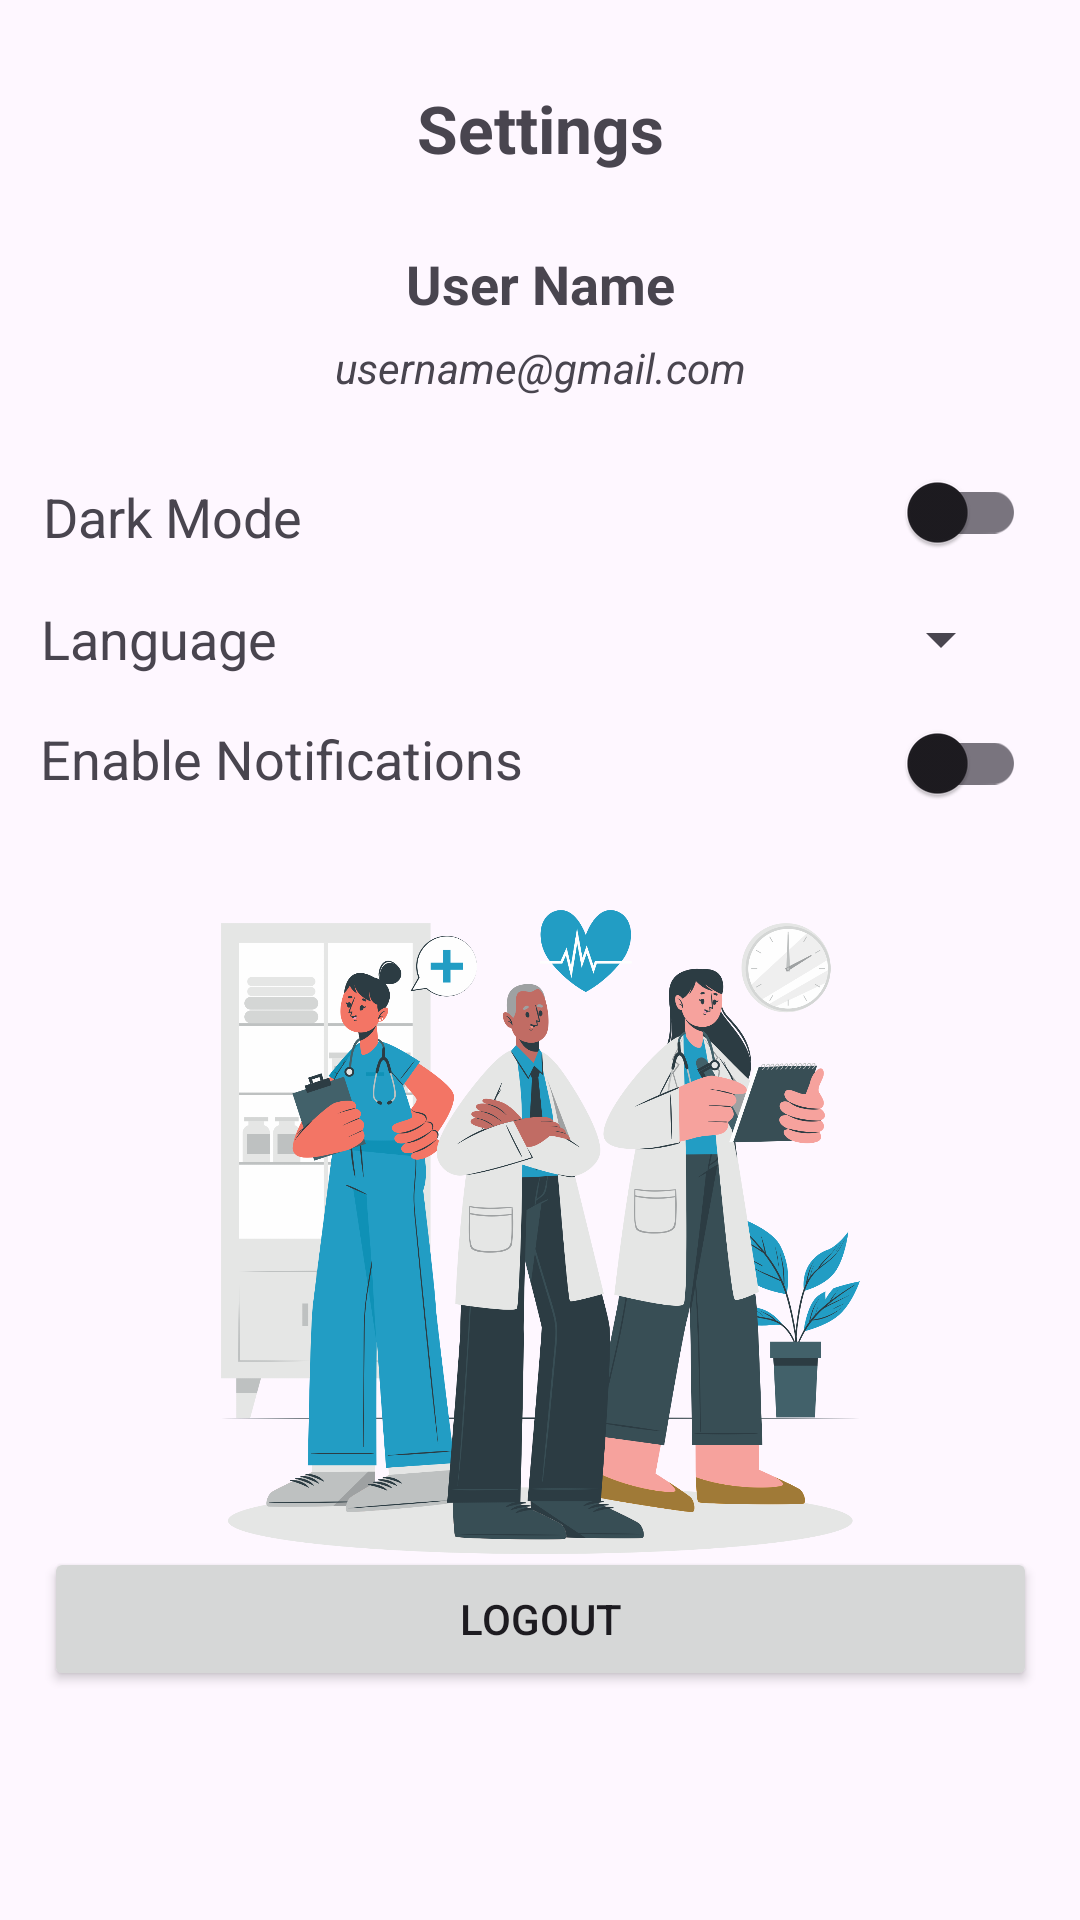

Here is an Android app screen rendered from its layout file. Give the layout XML and the strings, colors and styles it references.
<!-- AndroidManifest.xml: application theme Theme.SIMANIS -->
<!-- res/layout/fragment_setting.xml -->
<?xml version="1.0" encoding="utf-8"?>
<androidx.constraintlayout.widget.ConstraintLayout
    xmlns:android="http://schemas.android.com/apk/res/android"
    xmlns:app="http://schemas.android.com/apk/res-auto"
    xmlns:tools="http://schemas.android.com/tools"
    android:layout_width="match_parent"
    android:layout_height="match_parent"
    tools:context=".ui.setting.SettingFragment">

    
    <TextView
        android:id="@+id/text_setting"
        android:layout_width="wrap_content"
        android:layout_height="wrap_content"
        android:layout_marginTop="28dp"
        android:text="@string/settings"
        android:textAlignment="center"
        android:textSize="22sp"
        android:textStyle="bold"
        app:layout_constraintEnd_toEndOf="parent"
        app:layout_constraintStart_toStartOf="parent"
        app:layout_constraintTop_toTopOf="parent" />

    

    

    <Spinner
        android:id="@+id/spinner_language"
        android:layout_width="wrap_content"
        android:layout_height="wrap_content"
        android:minHeight="48dp"
        app:layout_constraintBottom_toBottomOf="parent"
        app:layout_constraintEnd_toEndOf="parent"
        app:layout_constraintHorizontal_bias="0.928"
        app:layout_constraintStart_toStartOf="parent"
        app:layout_constraintTop_toTopOf="parent"
        app:layout_constraintVertical_bias="0.319" />

    <TextView
        android:id="@+id/text_language_mode"
        android:layout_width="wrap_content"
        android:layout_height="wrap_content"
        android:text="Language"
        android:textSize="18sp"
        app:layout_constraintBottom_toBottomOf="parent"
        app:layout_constraintEnd_toEndOf="parent"
        app:layout_constraintHorizontal_bias="0.048"
        app:layout_constraintStart_toStartOf="parent"
        app:layout_constraintTop_toTopOf="parent"
        app:layout_constraintVertical_bias="0.326" />

    

    <androidx.appcompat.widget.SwitchCompat
        android:id="@+id/switch_notifications"
        android:layout_width="wrap_content"
        android:layout_height="wrap_content"
        app:layout_constraintBottom_toBottomOf="parent"
        app:layout_constraintEnd_toEndOf="parent"
        app:layout_constraintHorizontal_bias="0.942"
        app:layout_constraintStart_toStartOf="parent"
        app:layout_constraintTop_toTopOf="parent"
        app:layout_constraintVertical_bias="0.248" />

    <TextView
        android:id="@+id/text_notifications"
        android:layout_width="wrap_content"
        android:layout_height="wrap_content"
        android:text="Enable Notifications"
        android:textSize="18sp"
        app:layout_constraintBottom_toBottomOf="parent"
        app:layout_constraintEnd_toEndOf="parent"
        app:layout_constraintHorizontal_bias="0.067"
        app:layout_constraintStart_toStartOf="parent"
        app:layout_constraintTop_toTopOf="parent"
        app:layout_constraintVertical_bias="0.391" />

    <TextView
        android:id="@+id/textView6"
        android:layout_width="wrap_content"
        android:layout_height="wrap_content"
        android:text="Dark Mode"
        android:textSize="18sp"
        app:layout_constraintBottom_toBottomOf="parent"
        app:layout_constraintEnd_toEndOf="parent"
        app:layout_constraintHorizontal_bias="0.052"
        app:layout_constraintStart_toStartOf="parent"
        app:layout_constraintTop_toTopOf="parent"
        app:layout_constraintVertical_bias="0.26" />

    <androidx.appcompat.widget.SwitchCompat
        android:id="@+id/switch_dark_mode"
        android:layout_width="wrap_content"
        android:layout_height="wrap_content"
        app:layout_constraintBottom_toBottomOf="parent"
        app:layout_constraintEnd_toEndOf="parent"
        app:layout_constraintHorizontal_bias="0.942"
        app:layout_constraintStart_toStartOf="parent"
        app:layout_constraintTop_toTopOf="parent"
        app:layout_constraintVertical_bias="0.389" />

    <Button
        android:id="@+id/button"
        android:layout_width="331dp"
        android:layout_height="48dp"
        android:text="Logout"
        app:layout_constraintBottom_toBottomOf="parent"
        app:layout_constraintEnd_toEndOf="parent"
        app:layout_constraintStart_toStartOf="parent"
        app:layout_constraintTop_toTopOf="parent"
        app:layout_constraintVertical_bias="0.871" />

    <TextView
        android:id="@+id/textView4"
        android:layout_width="wrap_content"
        android:layout_height="wrap_content"
        android:text="User Name"
        android:textStyle="bold"
        android:textSize="18sp"
        app:layout_constraintBottom_toBottomOf="parent"
        app:layout_constraintEnd_toEndOf="parent"
        app:layout_constraintHorizontal_bias="0.501"
        app:layout_constraintStart_toStartOf="parent"
        app:layout_constraintTop_toTopOf="parent"
        app:layout_constraintVertical_bias="0.134" />

    <TextView
        android:id="@+id/textView5"
        android:layout_width="wrap_content"
        android:layout_height="wrap_content"
        android:text="username@gmail.com"
        android:textSize="14sp"
        android:textStyle="italic"
        app:layout_constraintBottom_toBottomOf="parent"
        app:layout_constraintEnd_toEndOf="parent"
        app:layout_constraintStart_toStartOf="parent"
        app:layout_constraintTop_toTopOf="parent"
        app:layout_constraintVertical_bias="0.182" />

    <ImageView
        android:id="@+id/imageView4"
        android:layout_width="213dp"
        android:layout_height="222dp"
        android:src="@drawable/splash"
        app:layout_constraintBottom_toBottomOf="parent"
        app:layout_constraintEnd_toEndOf="parent"
        app:layout_constraintStart_toStartOf="parent"
        app:layout_constraintTop_toTopOf="parent"
        app:layout_constraintVertical_bias="0.717" />


</androidx.constraintlayout.widget.ConstraintLayout>
<!-- resources referenced by this layout -->
<resources>
  <!-- drawable splash: png bitmap (drawable, 421841 bytes) -->
  <string name="settings">Settings</string>
  <style name="Theme.SIMANIS" parent="Base.Theme.SIMANIS" />
  <style name="Base.Theme.SIMANIS" parent="Theme.Material3.DayNight.NoActionBar">
          
          
      </style>
</resources>
